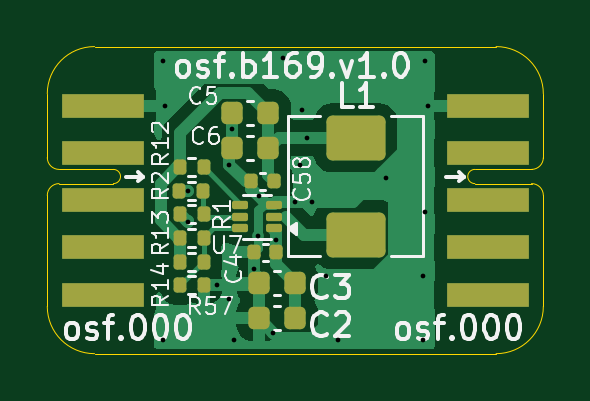
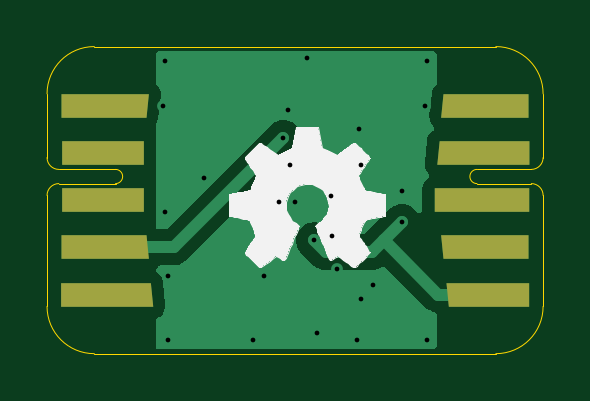
Circuit board: 9 layer files. Board 21.0 x 13.0 mm.
- bottom_copper: board-CuBottom.gbr (11018 bytes)
- top_copper: board-CuTop.gbr (23150 bytes)
- outline: board-EdgeCuts.gbr (1969 bytes)
- bottom_mask: board-MaskBottom.gbr (1785 bytes)
- top_mask: board-MaskTop.gbr (3061 bytes)
- drill: board-NPTH.drl (265 bytes)
- drill: board-PTH.drl (774 bytes)
- bottom_silk: board-SilkBottom.gbr (18704 bytes)
- top_silk: board-SilkTop.gbr (40893 bytes)

=== bottom_copper: board-CuBottom.gbr (11018 bytes, source omitted) ===
=== top_copper: board-CuTop.gbr (23150 bytes, source omitted) ===
=== outline: board-EdgeCuts.gbr ===
%TF.GenerationSoftware,KiCad,Pcbnew,9.0.1*%
%TF.CreationDate,2025-04-30T15:54:22+02:00*%
%TF.ProjectId,board,626f6172-642e-46b6-9963-61645f706362,rev?*%
%TF.SameCoordinates,Original*%
%TF.FileFunction,Profile,NP*%
%FSLAX46Y46*%
G04 Gerber Fmt 4.6, Leading zero omitted, Abs format (unit mm)*
G04 Created by KiCad (PCBNEW 9.0.1) date 2025-04-30 15:54:22*
%MOMM*%
%LPD*%
G01*
G04 APERTURE LIST*
%TA.AperFunction,Profile*%
%ADD10C,0.050000*%
%TD*%
G04 APERTURE END LIST*
D10*
X161000000Y-101000000D02*
X161000000Y-100500000D01*
X142000000Y-90000000D02*
X159000000Y-90000000D01*
X161000000Y-101000000D02*
G75*
G02*
X159000000Y-103000000I-2000000J0D01*
G01*
X159000000Y-103000000D02*
X142000000Y-103000000D01*
X159000000Y-90000000D02*
G75*
G02*
X161000000Y-92000000I0J-2000000D01*
G01*
X140000000Y-101000000D02*
X140000000Y-100500000D01*
X142000000Y-103000000D02*
G75*
G02*
X140000000Y-101000000I0J2000000D01*
G01*
X161000000Y-92500000D02*
X161000000Y-92000000D01*
X140000000Y-92500000D02*
X140000000Y-92000000D01*
X140000000Y-92000000D02*
G75*
G02*
X142000000Y-90000000I2000000J0D01*
G01*
%TO.C,J1*%
X140000000Y-92500000D02*
X140000000Y-94700000D01*
X140000000Y-96300000D02*
X140000000Y-100500000D01*
X140500000Y-95800000D02*
X142800000Y-95800000D01*
X142800000Y-95200000D02*
X140500000Y-95200000D01*
X140000000Y-96300000D02*
G75*
G02*
X140500000Y-95800000I500001J-1D01*
G01*
X140500000Y-95200000D02*
G75*
G02*
X140000000Y-94700000I1J500001D01*
G01*
X142800000Y-95200000D02*
G75*
G02*
X142800000Y-95800000I0J-300000D01*
G01*
%TO.C,J2*%
X158100000Y-95800000D02*
X160500000Y-95800000D01*
X160500000Y-95200000D02*
X158100000Y-95200000D01*
X161000000Y-92500000D02*
X161000000Y-94700000D01*
X161000000Y-96300000D02*
X161000000Y-100500000D01*
X158100000Y-95800000D02*
G75*
G02*
X158100000Y-95200000I0J300000D01*
G01*
X160500000Y-95800000D02*
G75*
G02*
X161000000Y-96300000I-1J-500001D01*
G01*
X161000000Y-94700000D02*
G75*
G02*
X160500000Y-95200000I-500001J1D01*
G01*
%TD*%
M02*

=== bottom_mask: board-MaskBottom.gbr ===
%TF.GenerationSoftware,KiCad,Pcbnew,9.0.1*%
%TF.CreationDate,2025-04-30T15:54:22+02:00*%
%TF.ProjectId,board,626f6172-642e-46b6-9963-61645f706362,rev?*%
%TF.SameCoordinates,Original*%
%TF.FileFunction,Soldermask,Bot*%
%TF.FilePolarity,Negative*%
%FSLAX46Y46*%
G04 Gerber Fmt 4.6, Leading zero omitted, Abs format (unit mm)*
G04 Created by KiCad (PCBNEW 9.0.1) date 2025-04-30 15:54:22*
%MOMM*%
%LPD*%
G01*
G04 APERTURE LIST*
G04 Aperture macros list*
%AMFreePoly0*
4,1,5,0.500000,-1.800000,-0.500000,-1.800000,-0.500000,1.800000,0.500000,1.900000,0.500000,-1.800000,0.500000,-1.800000,$1*%
%AMFreePoly1*
4,1,5,0.500000,-1.500000,-0.500000,-1.500000,-0.500000,2.300000,0.500000,2.400000,0.500000,-1.500000,0.500000,-1.500000,$1*%
%AMFreePoly2*
4,1,5,0.500000,1.800000,0.500000,-1.800000,-0.500000,-1.800000,-0.500000,1.900000,0.500000,1.800000,0.500000,1.800000,$1*%
%AMFreePoly3*
4,1,5,0.500000,1.700000,0.500000,-1.700000,-0.500000,-1.700000,-0.500000,1.800000,0.500000,1.700000,0.500000,1.700000,$1*%
%AMFreePoly4*
4,1,5,0.500000,1.900000,0.500000,-1.900000,-0.500000,-1.900000,-0.500000,2.000000,0.500000,1.900000,0.500000,1.900000,$1*%
G04 Aperture macros list end*
%ADD10FreePoly0,270.000000*%
%ADD11FreePoly1,270.000000*%
%ADD12R,4.000000X1.000000*%
%ADD13FreePoly2,270.000000*%
%ADD14FreePoly3,270.000000*%
%ADD15FreePoly0,90.000000*%
%ADD16R,3.500000X1.000000*%
%ADD17FreePoly2,90.000000*%
%ADD18FreePoly4,90.000000*%
G04 APERTURE END LIST*
D10*
%TO.C,J1*%
X142400000Y-92500000D03*
D11*
X142100000Y-94500000D03*
D12*
X142600000Y-96500000D03*
D13*
X142400000Y-98500000D03*
D14*
X142300000Y-100500000D03*
%TD*%
D15*
%TO.C,J2*%
X158600000Y-92500000D03*
D16*
X158650000Y-94500000D03*
X158650000Y-96500000D03*
D17*
X158600000Y-98500000D03*
D18*
X158500000Y-100500000D03*
%TD*%
M02*

=== top_mask: board-MaskTop.gbr (3061 bytes, source withheld) ===
=== drill: board-NPTH.drl ===
M48
; DRILL file {KiCad 9.0.1} date 2025-04-30T15:54:22+0200
; FORMAT={-:-/ absolute / inch / decimal}
; #@! TF.CreationDate,2025-04-30T15:54:22+02:00
; #@! TF.GenerationSoftware,Kicad,Pcbnew,9.0.1
; #@! TF.FileFunction,NonPlated,1,2,NPTH
FMAT,2
INCH
%
G90
G05
M30

=== drill: board-PTH.drl ===
M48
; DRILL file {KiCad 9.0.1} date 2025-04-30T15:54:22+0200
; FORMAT={-:-/ absolute / inch / decimal}
; #@! TF.CreationDate,2025-04-30T15:54:22+02:00
; #@! TF.GenerationSoftware,Kicad,Pcbnew,9.0.1
; #@! TF.FileFunction,Plated,1,2,PTH
FMAT,2
INCH
; #@! TA.AperFunction,Plated,PTH,ViaDrill
T1C0.0079
%
G90
G05
T1
X5.7047Y-3.5669
X5.7047Y-4.0315
X5.7087Y-3.6417
X5.7462Y-3.7843
X5.7469Y-3.8355
X5.7953Y-3.9409
X5.815Y-3.7402
X5.815Y-3.9646
X5.8189Y-3.6811
X5.8228Y-4.0315
X5.8559Y-3.9134
X5.8636Y-3.8583
X5.8648Y-3.7927
X5.8888Y-4.0207
X5.8937Y-3.8661
X5.9055Y-3.563
X5.9252Y-3.802
X5.9331Y-3.7402
X5.937Y-3.6496
X5.9449Y-3.6953
X5.9528Y-3.802
X5.9764Y-3.9252
X5.9961Y-4.0315
X6.0768Y-3.7618
X6.1378Y-3.9252
X6.1378Y-4.0315
X6.1417Y-3.5669
X6.1417Y-3.8189
X6.1457Y-3.6417
M30

=== bottom_silk: board-SilkBottom.gbr (18704 bytes, source omitted) ===
=== top_silk: board-SilkTop.gbr (40893 bytes, source omitted) ===
